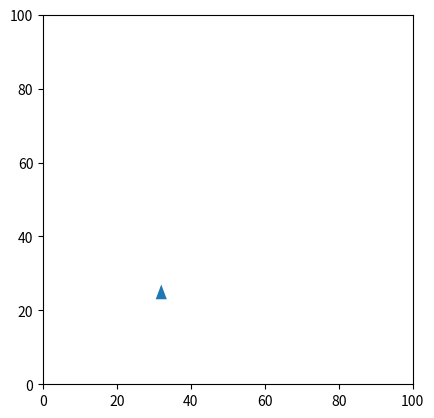

The script that saved this image: (Note: this script raises an exception after producing the figure.)
import numpy as np
from matplotlib import pyplot as plt
from matplotlib import animation
from matplotlib.colors import BoundaryNorm
from matplotlib.ticker import MaxNLocator
import random

INTERVAL = 20
FRAMES = 1000


class Light:
    def __init__(self, x, y):
        self.x = x
        self.y = y

    def getIntensity(self, x, y):
        diff = np.hstack((x-self.x, y-self.y))
        mag = np.linalg.norm(diff)
        return np.exp(-mag/30), diff/mag


class Vehicle:
    def __init__(self, x, y, thetaDeg, l, h):
        self.pointsV = [[0, h/2], [-l/2, -h/2], [l/2, -h/2]]
        self.rightSensor = np.array((1, 0))
        self.leftSensor = np.array((-1, 0))
        self.patch = plt.Polygon([[0.0, 0.0]])
        self.l = l
        theta = np.radians(thetaDeg)
        c, s = np.cos(theta), np.sin(theta)
        self.T = np.array(((c, -s, x), (s, c, y), (0, 0, 1)))
        self.updatePatch()

    def updatePatch(self):
        points_transformed = []
        for p in self.pointsV:
            points_transformed.append(np.matmul(self.T, p+[1])[0:2])
        self.patch.set_xy(points_transformed)

    def move(self, vl, vr):
        dt = 1.0/INTERVAL
        theta = (vr - vl) / self.l * dt
        x = 0
        y = (vl + vr) * dt
        c, s = np.cos(theta), np.sin(theta)
        T_update = np.array(((c, -s, x), (s, c, y), (0, 0, 1)))
        self.T = np.matmul(self.T, T_update)
        self.updatePatch()

    def moveLight(self, light):
        intensity, vec = light.getIntensity(self.T[0, 2], self.T[1, 2])
        speed = intensity*5
        leftTransformed = np.matmul(self.T[0:2, 0:2], self.leftSensor)
        rightTransformed = np.matmul(self.T[0:2, 0:2], self.rightSensor)
        left = np.linalg.norm(leftTransformed + vec)
        right = np.linalg.norm(rightTransformed + vec)
        self.move(right*speed, left*speed)


fig = plt.figure()
fig.set_dpi(100)

light = Light(20, 20)

ax = plt.axes(xlim=(0, 100), ylim=(0, 100))
plt.gca().set_aspect('equal', adjustable='box')
vehicle = Vehicle(random.randint(0, 100), random.randint(0, 100), 0.0, 3, 4)
ax.add_patch(vehicle.patch)

z = np.zeros((100, 100))
for i in range(100):
    for j in range(100):
        intensity, _ = light.getIntensity(i, j)
        z.itemset((i, j), intensity)

im = ax.pcolormesh(z)
fig.colorbar(im, ax=ax)


def animate(i):
    vehicle.moveLight(light)
    return vehicle.patch,


anim = animation.FuncAnimation(fig, animate,
                               frames=FRAMES,
                               interval=INTERVAL,
                               blit=True)

plt.show()
